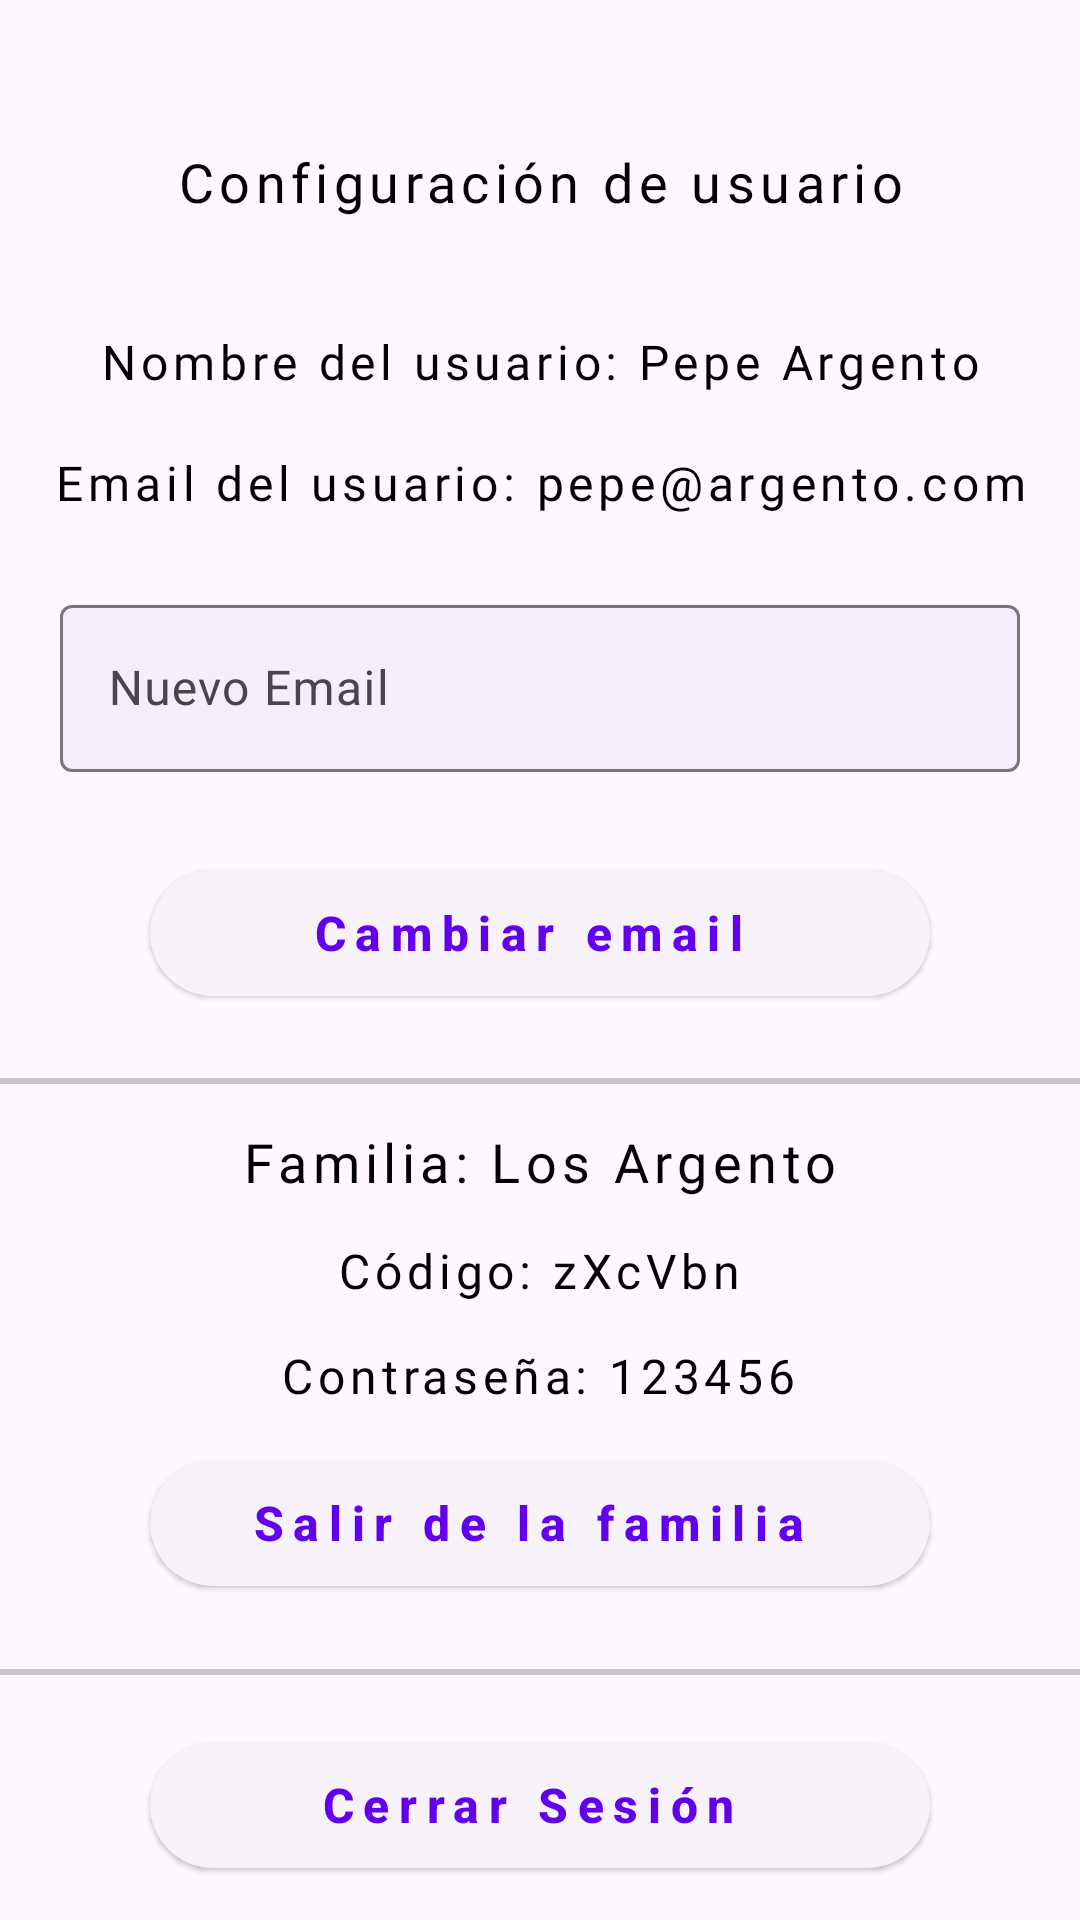

Here is an Android app screen rendered from its layout file. Give the layout XML and the strings, colors and styles it references.
<!-- AndroidManifest.xml: application theme Theme.ListApp -->
<!-- res/layout/popup_configuracion.xml -->
<?xml version="1.0" encoding="utf-8"?>
<androidx.constraintlayout.widget.ConstraintLayout xmlns:android="http://schemas.android.com/apk/res/android"
    xmlns:app="http://schemas.android.com/apk/res-auto"
    xmlns:tools="http://schemas.android.com/tools"
    android:layout_width="match_parent"
    android:layout_height="wrap_content">

    <ImageView
        android:id="@+id/btn_cerrar_popup_config"
        android:layout_width="30dp"
        android:layout_height="30dp"
        android:layout_marginStart="12dp"
        android:layout_marginTop="10dp"
        app:layout_constraintStart_toStartOf="parent"
        app:layout_constraintTop_toTopOf="parent"
        app:srcCompat="@drawable/cancel_icon" />

    <TextView
        android:id="@+id/tituloConfiguracionPopup"
        android:layout_width="wrap_content"
        android:layout_height="33dp"
        android:layout_marginTop="40dp"
        android:fontFamily="@font/amaranth_bold"
        android:letterSpacing="0.1"
        android:text="Configuración de usuario"
        android:textAlignment="center"
        android:textColor="#000000"
        android:textSize="18sp"
        app:layout_constraintBottom_toTopOf="@+id/nombreUsuarioPopup"
        app:layout_constraintEnd_toEndOf="parent"
        app:layout_constraintStart_toStartOf="parent"
        app:layout_constraintTop_toBottomOf="@id/btn_cerrar_popup_config"
        app:layout_constraintTop_toTopOf="parent" />

    <TextView
        android:id="@+id/nombreUsuarioPopup"
        android:layout_width="wrap_content"
        android:layout_height="wrap_content"
        android:layout_marginHorizontal="20dp"
        android:layout_marginTop="20dp"
        android:fontFamily="@font/amaranth_bold"
        android:letterSpacing="0.1"
        android:text="Nombre del usuario: Pepe Argento"
        android:textAlignment="textStart"
        android:textColor="#000000"
        android:textSize="16sp"
        app:layout_constraintBottom_toTopOf="@+id/emailConfigPopup"
        app:layout_constraintEnd_toEndOf="parent"
        app:layout_constraintStart_toStartOf="parent"
        app:layout_constraintTop_toBottomOf="@+id/tituloConfiguracionPopup" />

    <TextView
        android:id="@+id/emailConfigPopup"
        android:layout_width="wrap_content"
        android:layout_height="33dp"
        android:layout_marginHorizontal="20dp"
        android:layout_marginTop="10dp"
        android:fontFamily="@font/amaranth_bold"
        android:letterSpacing="0.1"
        android:text="Email del usuario: pepe@argento.com"
        android:textAlignment="textStart"
        android:textColor="#000000"
        android:textSize="16sp"
        app:layout_constraintBottom_toTopOf="@+id/tfNewEmailPopup"
        app:layout_constraintEnd_toEndOf="parent"
        app:layout_constraintHorizontal_bias="0.449"
        app:layout_constraintStart_toStartOf="parent"
        app:layout_constraintTop_toBottomOf="@+id/nombreUsuarioPopup" />

    <com.google.android.material.textfield.TextInputLayout
        android:id="@+id/tfNewEmailPopup"
        android:layout_width="match_parent"
        android:layout_height="wrap_content"
        android:layout_marginHorizontal="20dp"
        android:layout_marginTop="5dp"
        android:hint="Nuevo Email"
        app:boxBackgroundColor="#FFF5EDFC"
        app:endIconMode="clear_text"
        app:errorEnabled="true"
        app:layout_constraintBottom_toTopOf="@+id/btnCambiarEmailPopup"
        app:layout_constraintEnd_toEndOf="parent"
        app:layout_constraintStart_toStartOf="parent"
        app:layout_constraintTop_toBottomOf="@+id/emailConfigPopup">

        <com.google.android.material.textfield.TextInputEditText
            android:layout_width="match_parent"
            android:layout_height="wrap_content"
            android:inputType="textEmailAddress" />

    </com.google.android.material.textfield.TextInputLayout>

    <com.google.android.material.button.MaterialButton
        android:id="@+id/btnCambiarEmailPopup"
        style="@style/Widget.Material3.Button.ElevatedButton.Icon"
        android:layout_width="match_parent"
        android:layout_height="50dp"
        android:layout_marginHorizontal="50dp"
        android:layout_marginBottom="15dp"
        android:elevation="8dp"
        android:letterSpacing="0.2"
        android:text="Cambiar email"
        android:textAllCaps="false"
        android:textSize="16sp"
        android:textStyle="bold"
        app:layout_constraintBottom_toTopOf="@+id/materialDividerPopup"
        app:layout_constraintEnd_toEndOf="parent"
        app:layout_constraintHorizontal_bias="0.393"
        app:layout_constraintStart_toStartOf="parent"
        app:layout_constraintTop_toBottomOf="@+id/tfNewEmailPopup" />

    <com.google.android.material.divider.MaterialDivider
        android:id="@+id/materialDividerPopup"
        android:layout_width="match_parent"
        android:layout_height="2dp"
        app:layout_constraintBottom_toTopOf="@id/nombreFamiliaPopup"
        app:layout_constraintEnd_toEndOf="parent"
        app:layout_constraintHorizontal_bias="1.0"
        app:layout_constraintStart_toStartOf="parent"
        app:layout_constraintTop_toBottomOf="@id/btnCambiarEmailPopup" />

    <TextView
        android:id="@+id/nombreFamiliaPopup"
        android:layout_width="wrap_content"
        android:layout_height="wrap_content"
        android:layout_marginHorizontal="20dp"
        android:layout_marginTop="5dp"
        android:fontFamily="@font/amaranth_bold"
        android:letterSpacing="0.1"
        android:text="Familia: Los Argento"
        android:textAlignment="textStart"
        android:textColor="#000000"
        android:textSize="18sp"
        app:layout_constraintBottom_toTopOf="@+id/codigoFamiliaPopup"
        app:layout_constraintEnd_toEndOf="parent"
        app:layout_constraintStart_toStartOf="parent"
        app:layout_constraintTop_toBottomOf="@+id/materialDividerPopup" />

    <TextView
        android:id="@+id/codigoFamiliaPopup"
        android:layout_width="wrap_content"
        android:layout_height="wrap_content"
        android:layout_marginHorizontal="20dp"
        android:layout_marginTop="5dp"
        android:fontFamily="@font/amaranth_bold"
        android:letterSpacing="0.1"
        android:text="Código: zXcVbn"
        android:textAlignment="textStart"
        android:textColor="#000000"
        android:textSize="16sp"
        app:layout_constraintBottom_toTopOf="@+id/passFamiliaPopup"
        app:layout_constraintEnd_toEndOf="parent"
        app:layout_constraintStart_toStartOf="parent"
        app:layout_constraintTop_toBottomOf="@+id/nombreFamiliaPopup" />

    <TextView
        android:id="@+id/passFamiliaPopup"
        android:layout_width="wrap_content"
        android:layout_height="wrap_content"
        android:layout_marginHorizontal="20dp"
        android:layout_marginTop="5dp"
        android:fontFamily="@font/amaranth_bold"
        android:letterSpacing="0.1"
        android:text="Contraseña: 123456"
        android:textAlignment="textStart"
        android:textColor="#000000"
        android:textSize="16sp"
        app:layout_constraintBottom_toTopOf="@+id/btnSalirFamiliaPopup"
        app:layout_constraintEnd_toEndOf="parent"
        app:layout_constraintHorizontal_bias="0.497"
        app:layout_constraintStart_toStartOf="parent"
        app:layout_constraintTop_toBottomOf="@+id/codigoFamiliaPopup" />

    <com.google.android.material.button.MaterialButton
        android:id="@+id/btnSalirFamiliaPopup"
        style="@style/Widget.Material3.Button.ElevatedButton.Icon"
        android:layout_width="match_parent"
        android:layout_height="50dp"
        android:layout_marginHorizontal="50dp"
        android:layout_marginTop="5dp"
        android:layout_marginBottom="5dp"
        android:elevation="8dp"
        android:letterSpacing="0.2"
        android:text="Salir de la familia"
        android:textAllCaps="false"
        android:textSize="16sp"
        android:textStyle="bold"
        app:layout_constraintBottom_toTopOf="@+id/materialDividerPopup2"
        app:layout_constraintEnd_toEndOf="parent"
        app:layout_constraintHorizontal_bias="0.606"
        app:layout_constraintStart_toStartOf="parent"
        app:layout_constraintTop_toBottomOf="@+id/passFamiliaPopup" />

    <com.google.android.material.divider.MaterialDivider
        android:id="@+id/materialDividerPopup2"
        android:layout_width="match_parent"
        android:layout_height="2dp"
        android:layout_marginTop="10dp"
        app:layout_constraintBottom_toTopOf="@+id/btnCerrarSesionPopup"
        app:layout_constraintEnd_toEndOf="parent"
        app:layout_constraintStart_toStartOf="parent"
        app:layout_constraintTop_toBottomOf="@+id/btnSalirFamiliaPopup" />

    <com.google.android.material.button.MaterialButton
        android:id="@+id/btnCerrarSesionPopup"
        style="@style/Widget.Material3.Button.ElevatedButton.Icon"
        android:layout_width="match_parent"
        android:layout_height="50dp"
        android:layout_marginHorizontal="50dp"
        android:layout_marginTop="10dp"
        android:layout_marginBottom="5dp"
        android:elevation="8dp"
        android:letterSpacing="0.2"
        android:text="Cerrar Sesión"
        android:textAllCaps="false"
        android:textSize="16sp"
        android:textStyle="bold"
        app:layout_constraintBottom_toBottomOf="parent"
        app:layout_constraintEnd_toEndOf="parent"
        app:layout_constraintStart_toStartOf="parent"
        app:layout_constraintTop_toBottomOf="@+id/materialDividerPopup2" />

</androidx.constraintlayout.widget.ConstraintLayout>
<!-- resources referenced by this layout -->
<resources>
  <style name="Theme.ListApp" parent="Theme.Material3.DayNight.NoActionBar">
          
          <item name="colorPrimary">@color/purple_500</item>
          <item name="colorPrimaryVariant">@color/purple_700</item>
          <item name="colorOnPrimary">@color/white</item>
          
          <item name="colorSecondary">@color/teal_200</item>
          <item name="colorSecondaryVariant">@color/teal_700</item>
          <item name="colorOnSecondary">@color/black</item>
          
          <item name="android:statusBarColor" tools:targetApi="l">?attr/colorPrimaryVariant</item>
          
      </style>
  <color name="purple_500">#FF6200EE</color>
  <color name="purple_700">#FF3700B3</color>
  <color name="white">#FFFFFFFF</color>
  <color name="teal_200">#FF03DAC5</color>
  <color name="teal_700">#FF018786</color>
  <color name="black">#FF000000</color>
</resources>
